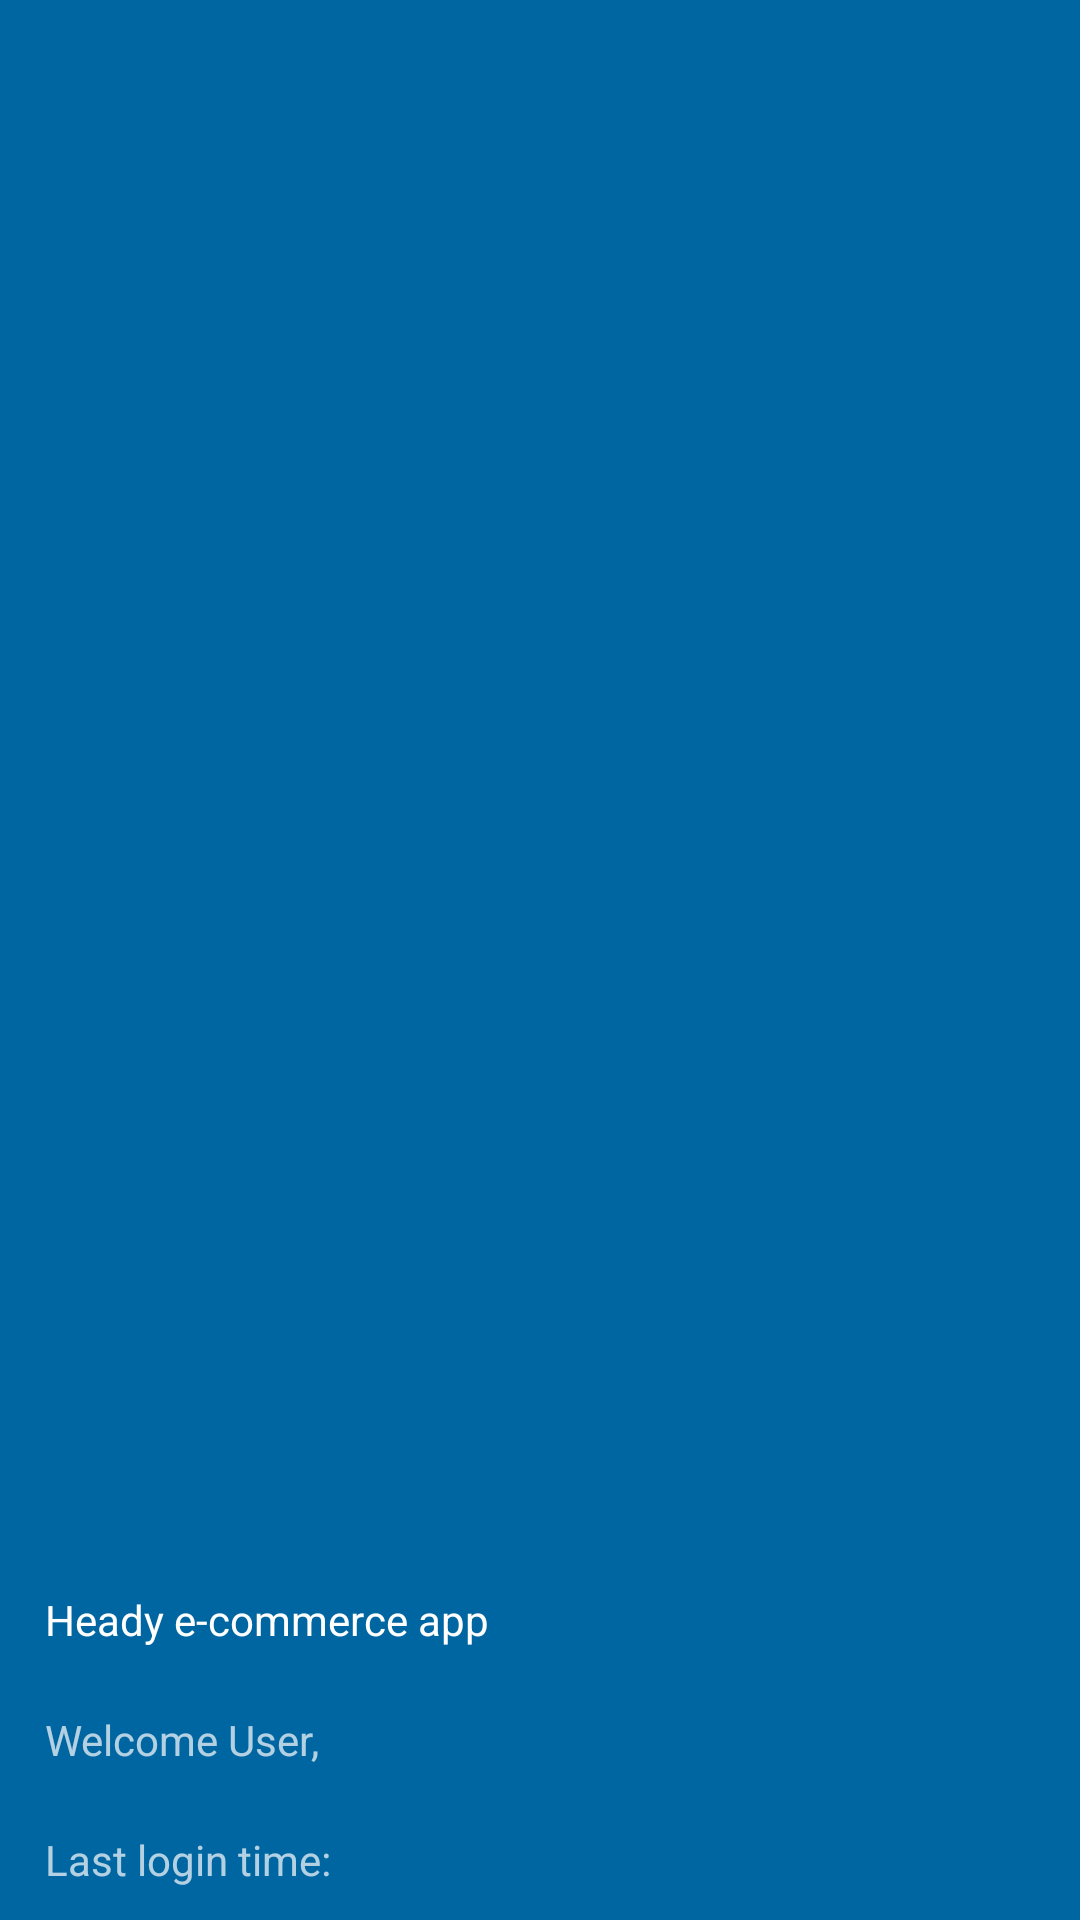

Write the Android layout XML for this screen, with the resource values it uses.
<!-- AndroidManifest.xml: application theme AppTheme -->
<!-- res/layout/nav_header_base_drawer.xml -->
<?xml version="1.0" encoding="utf-8"?>
<LinearLayout xmlns:android="http://schemas.android.com/apk/res/android"
    xmlns:app="http://schemas.android.com/apk/res-auto"
    android:layout_width="match_parent"
    android:layout_height="200sp"
    android:paddingLeft="15sp"
    android:paddingRight="15sp"
    android:background="@color/colorPrimary"
    android:gravity="bottom"
    android:orientation="vertical"
    android:theme="@style/ThemeOverlay.AppCompat.Dark">



    <TextView
        android:layout_width="match_parent"
        android:layout_height="40sp"
        android:gravity="center_vertical"
        android:text="Heady e-commerce app"
        android:textAppearance="@style/TextAppearance.AppCompat.Body1" />

    <TextView
        android:id="@+id/usernameTextView"
        android:layout_width="wrap_content"
        android:gravity="center_vertical"
        android:layout_height="40sp"
        android:text="Welcome User, " />

    <TextView
        android:id="@+id/textView1"
        android:layout_width="wrap_content"
        android:gravity="center_vertical"
        android:layout_height="40sp"
        android:text="Last login time: " />
</LinearLayout>
<!-- resources referenced by this layout -->
<resources>
  <color name="colorPrimary">#0066A1</color>
  <style name="AppTheme" parent="Theme.AppCompat.Light.NoActionBar">
          
          <item name="colorPrimary">@color/colorPrimary</item>
          <item name="colorPrimaryDark">@color/colorPrimaryDark</item>
          <item name="colorAccent">@color/colorAccent</item>
      </style>
  <color name="colorPrimaryDark">#0066A1</color>
  <color name="colorAccent">#D81159</color>
</resources>
